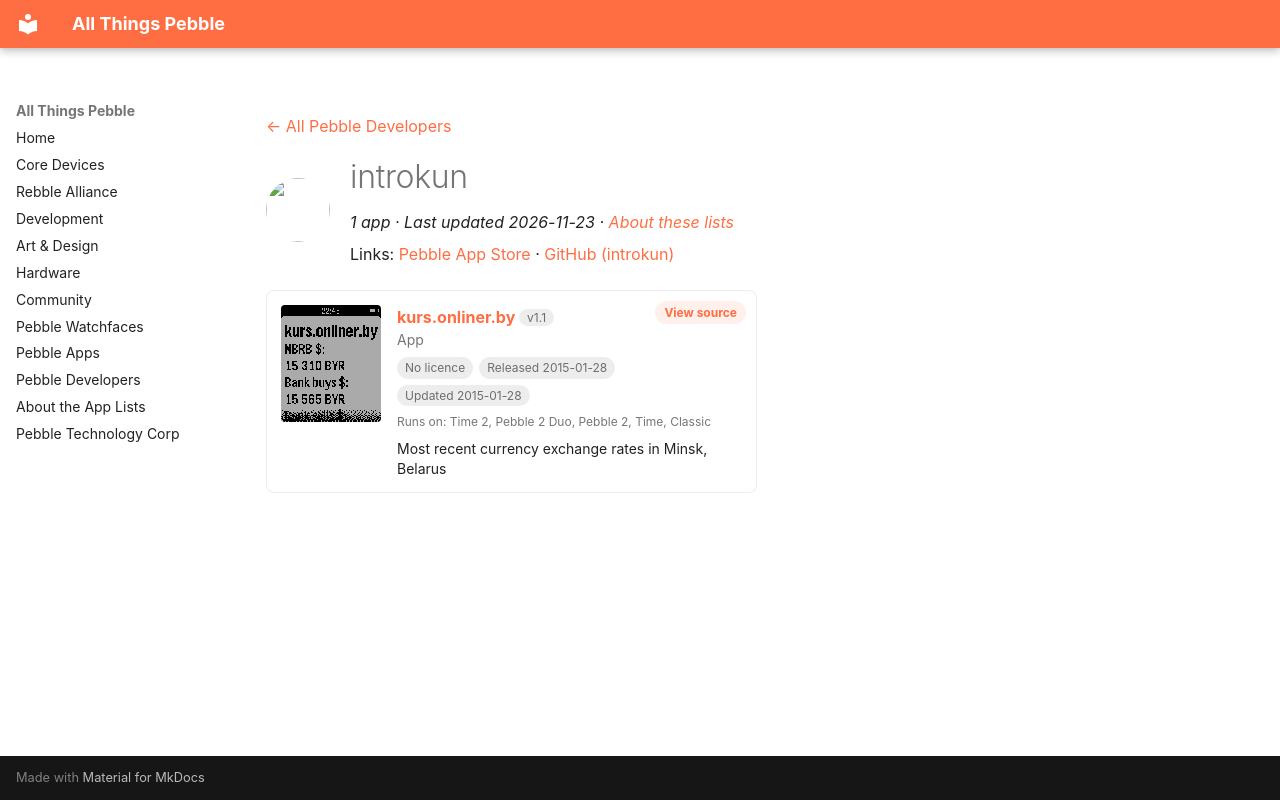

repository: saltedlolly/all-things-pebble · page: developers/introkun.html · generator: mkdocs

---
title: "introkun"
hide:
  - toc
---

<!-- Generated by scripts/update_app_directory.py: do not edit by hand -->
[← All Pebble Developers](../developers.md)

<div class="dev-header" markdown>
<img class="dev-avatar" src="https://github.com/introkun.png?size=128" alt="" width="64" height="64" loading="lazy" onerror="this.remove()">
<div class="dev-intro" markdown>

# introkun

*1 app · Last updated 2026-11-23 · [About these lists](../about-app-lists.md)*

Links: [Pebble App Store](https://apps.repebble.com/apps/dev/introkun_52f2a1f20da945e49c00007d) · [GitHub (introkun)](https://github.com/introkun)

</div>
</div>

<div class="app-grid dev-apps" data-search-exclude>
<div class="app-card" data-type="watchapp" data-title="kurs.onliner.by" data-released="2015-01-28" data-updated="2015-01-28">
<a class="app-shot" href="https://apps.repebble.com/54c93a4bbcb00065d300004b" data-search-exclude><img src="../images/apps/54c93a4bbcb00065d300004b.png" alt="kurs.onliner.by" loading="lazy"></a>
<div class="app-info">
<h2 class="app-name" id="app-54c93a4bbcb00065d300004b"><a href="https://apps.repebble.com/54c93a4bbcb00065d300004b">kurs.onliner.by</a> <span class="app-version" title="Latest version" data-search-exclude>v1.1</span></h2>
<a class="app-source" href="http://github.com/introkun/PebbleCurrencyMinsk" title="Source code" data-search-exclude>View source</a>
<div class="app-dev">App</div>
<div class="app-tags" data-search-exclude><span class="app-licence app-licence--none" title="Licence">No licence</span> <span title="First published in the app store">Released 2015-01-28</span> <span title="Latest release in the app store">Updated 2015-01-28</span></div>
<div class="app-watches" title="Supported watches" data-search-exclude>Runs on: Time 2, Pebble 2 Duo, Pebble 2, Time, Classic</div>
<p class="app-desc">Most recent currency exchange rates in Minsk, Belarus</p>
</div>
</div>
</div>
